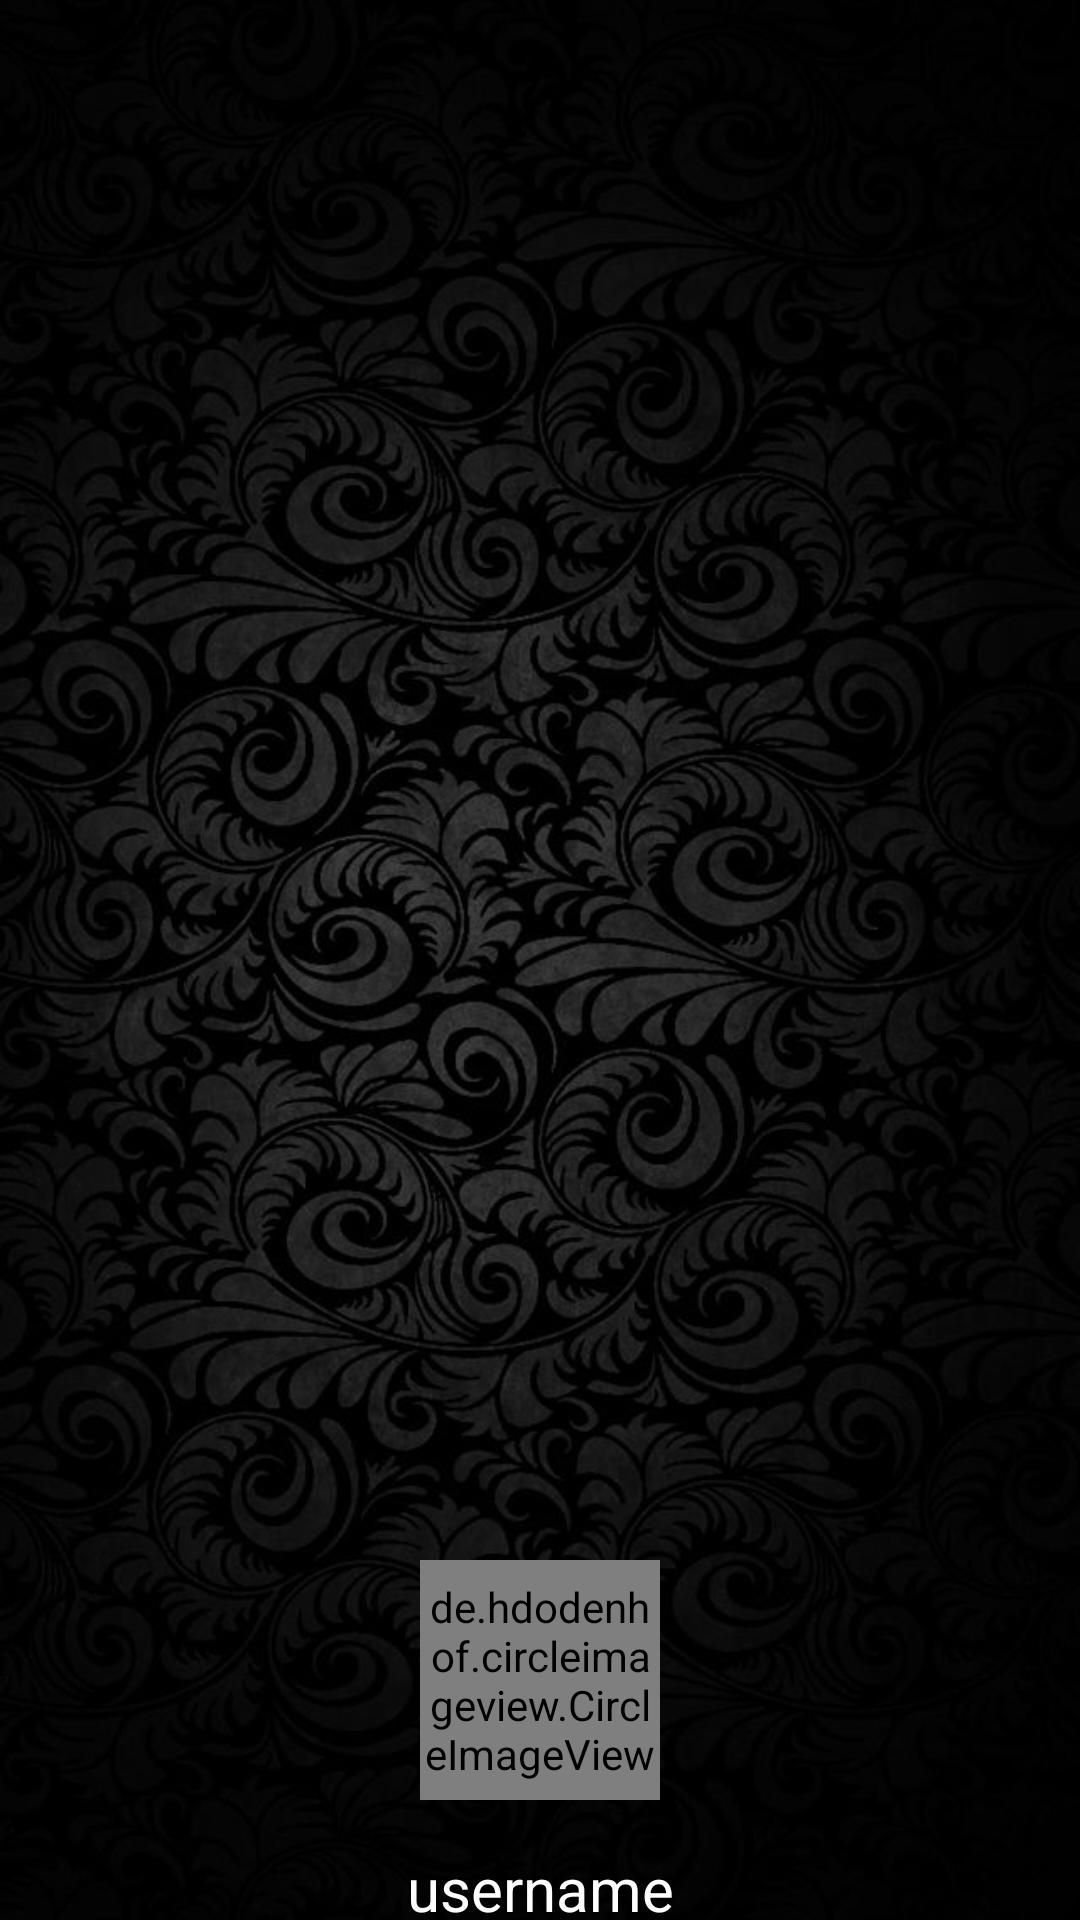

The Android layout XML behind this screen, and the referenced resources:
<!-- AndroidManifest.xml: application theme Theme.GoFit -->
<!-- res/layout/nav_header.xml -->
<?xml version="1.0" encoding="utf-8"?>
<LinearLayout
    xmlns:android="http://schemas.android.com/apk/res/android"
    xmlns:app="http://schemas.android.com/apk/res-auto"
    android:layout_width="match_parent"
    android:layout_height="@dimen/nav_header_height"
    android:background="@drawable/black"
    android:paddingBottom="@dimen/activity_vertical_margin"
    android:paddingLeft="@dimen/activity_horizontal_margin"
    android:paddingRight="@dimen/activity_horizontal_margin"
    android:paddingTop="@dimen/activity_vertical_margin"
    android:theme="@style/ThemeOverlay.AppCompat.Dark"
    android:orientation="vertical"
    android:gravity="bottom">

    <de.hdodenhof.circleimageview.CircleImageView
        android:id="@+id/profile_image"
        android:layout_width="80dp"
        android:layout_height="80dp"
        android:layout_gravity="center_horizontal"
        android:src="@drawable/tomo"
        app:civ_border_color="@color/white"
        app:civ_border_width="2dp" />

    <TextView
        android:layout_width="match_parent"
        android:layout_height="24dp"
        android:text="username"
        android:textSize="20dp"
        android:textColor="@color/white"
        android:id="@+id/username_show"
        android:layout_marginTop="16dp"
        android:gravity="center"
        android:textAppearance="@style/TextAppearance.AppCompat.Body1" />










</LinearLayout>
<!-- resources referenced by this layout -->
<resources>
  <color name="white">#FFFFFFFF</color>
  <!-- drawable black: jpg bitmap (drawable, 82372 bytes) -->
  <!-- drawable tomo: png bitmap (drawable, 677045 bytes) -->
  <style name="Theme.GoFit" parent="Theme.MaterialComponents.DayNight.DarkActionBar">
          
          <item name="colorPrimary">@color/purple_500</item>
          <item name="colorPrimaryVariant">@color/purple_700</item>
          <item name="colorOnPrimary">@color/white</item>
          
          <item name="colorSecondary">@color/teal_200</item>
          <item name="colorSecondaryVariant">@color/teal_700</item>
          <item name="colorOnSecondary">@color/black</item>
          
          <item name="android:statusBarColor">?attr/colorPrimaryVariant</item>
          
      </style>
  <color name="purple_500">#FF6200EE</color>
  <color name="purple_700">#FF3700B3</color>
  <color name="teal_200">#FF03DAC5</color>
  <color name="teal_700">#FF018786</color>
  <color name="black">#FF000000</color>
</resources>
